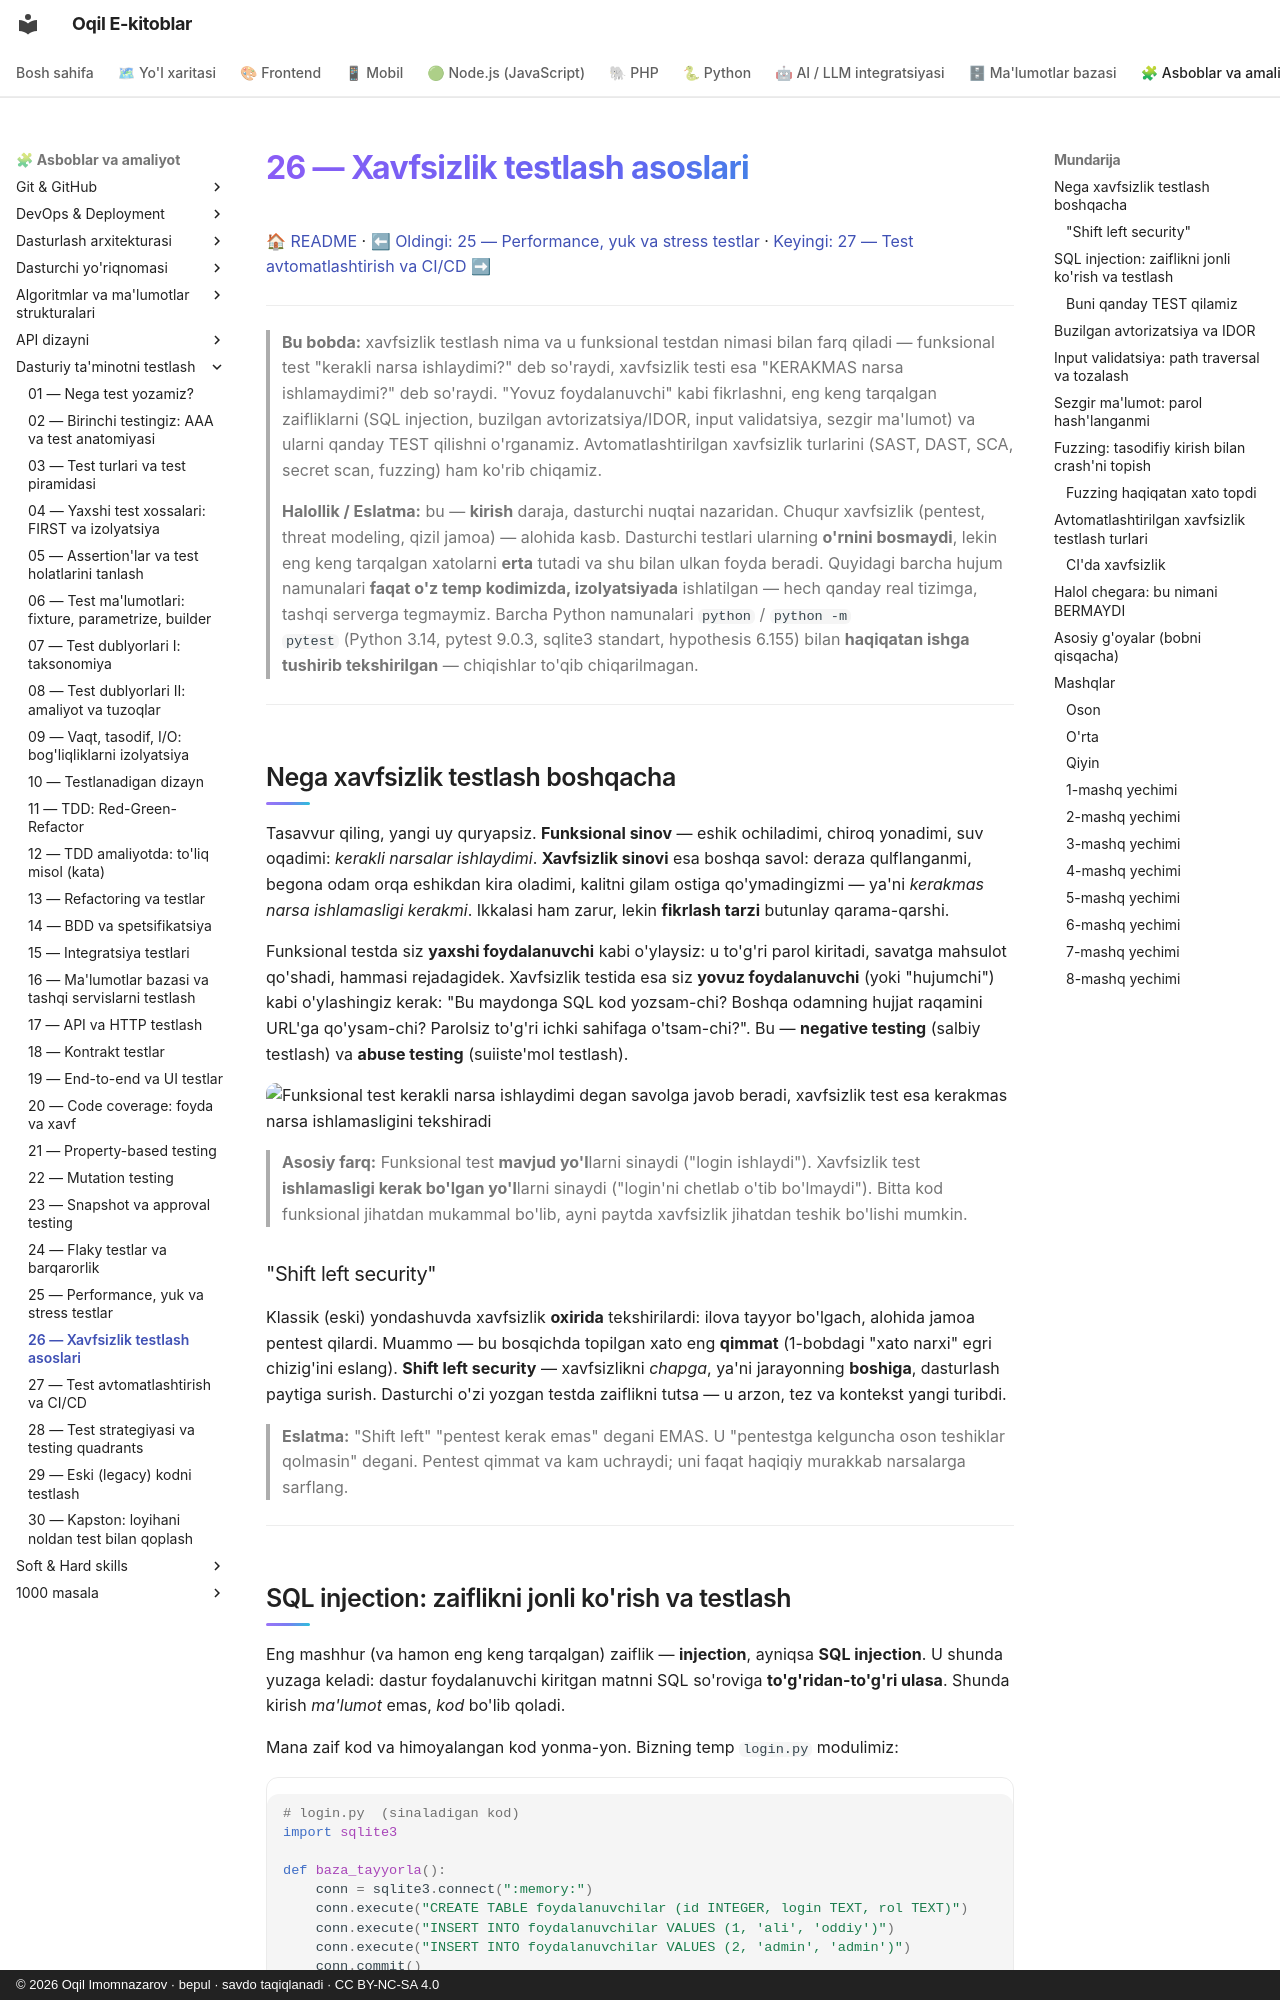

repository: iOqil/e-book · page: testing/26-xavfsizlik-testlash/index.html · generator: mkdocs · copyright: © 2026 Oqil Imomnazarov · bepul · savdo taqiqlanadi · CC BY-NC-SA 4.0

# 26 — Xavfsizlik testlash asoslari

[🏠 README](./README.md) · [⬅ Oldingi: 25 — Performance, yuk va stress testlar](./25-performance-yuk-testlari.md) · [Keyingi: 27 — Test avtomatlashtirish va CI/CD ➡](./27-ci-cd-avtomatlashtirish.md)

---

> **Bu bobda:** xavfsizlik testlash nima va u funksional testdan nimasi bilan farq qiladi —
> funksional test "kerakli narsa ishlaydimi?" deb so'raydi, xavfsizlik testi esa "KERAKMAS narsa
> ishlamaydimi?" deb so'raydi. "Yovuz foydalanuvchi" kabi fikrlashni, eng keng tarqalgan
> zaifliklarni (SQL injection, buzilgan avtorizatsiya/IDOR, input validatsiya, sezgir ma'lumot) va
> ularni qanday TEST qilishni o'rganamiz. Avtomatlashtirilgan xavfsizlik turlarini (SAST, DAST, SCA,
> secret scan, fuzzing) ham ko'rib chiqamiz.
>
> **Halollik / Eslatma:** bu — **kirish** daraja, dasturchi nuqtai nazaridan. Chuqur xavfsizlik
> (pentest, threat modeling, qizil jamoa) — alohida kasb. Dasturchi testlari ularning **o'rnini
> bosmaydi**, lekin eng keng tarqalgan xatolarni **erta** tutadi va shu bilan ulkan foyda beradi.
> Quyidagi barcha hujum namunalari **faqat o'z temp kodimizda, izolyatsiyada** ishlatilgan — hech
> qanday real tizimga, tashqi serverga tegmaymiz. Barcha Python namunalari `python` / `python -m
> pytest` (Python 3.14, pytest 9.0.3, sqlite3 standart, hypothesis 6.155) bilan **haqiqatan ishga
> tushirib tekshirilgan** — chiqishlar to'qib chiqarilmagan.

---

## Nega xavfsizlik testlash boshqacha

Tasavvur qiling, yangi uy quryapsiz. **Funksional sinov** — eshik ochiladimi, chiroq yonadimi,
suv oqadimi: *kerakli narsalar ishlaydimi*. **Xavfsizlik sinovi** esa boshqa savol: deraza
qulflanganmi, begona odam orqa eshikdan kira oladimi, kalitni gilam ostiga qo'ymadingizmi —
ya'ni *kerakmas narsa ishlamasligi kerakmi*. Ikkalasi ham zarur, lekin **fikrlash tarzi** butunlay
qarama-qarshi.

Funksional testda siz **yaxshi foydalanuvchi** kabi o'ylaysiz: u to'g'ri parol kiritadi, savatga
mahsulot qo'shadi, hammasi rejadagidek. Xavfsizlik testida esa siz **yovuz foydalanuvchi** (yoki
"hujumchi") kabi o'ylashingiz kerak: "Bu maydonga SQL kod yozsam-chi? Boshqa odamning hujjat
raqamini URL'ga qo'ysam-chi? Parolsiz to'g'ri ichki sahifaga o'tsam-chi?". Bu — **negative
testing** (salbiy testlash) va **abuse testing** (suiiste'mol testlash).

![Funksional test kerakli narsa ishlaydimi degan savolga javob beradi, xavfsizlik test esa kerakmas narsa ishlamasligini tekshiradi](./rasmlar/tst26-funksional-vs-xavfsizlik.svg)

> **Asosiy farq:** Funksional test **mavjud yo'l**larni sinaydi ("login ishlaydi"). Xavfsizlik
> test **ishlamasligi kerak bo'lgan yo'l**larni sinaydi ("login'ni chetlab o'tib bo'lmaydi"). Bitta
> kod funksional jihatdan mukammal bo'lib, ayni paytda xavfsizlik jihatdan teshik bo'lishi mumkin.

### "Shift left security"

Klassik (eski) yondashuvda xavfsizlik **oxirida** tekshirilardi: ilova tayyor bo'lgach, alohida
jamoa pentest qilardi. Muammo — bu bosqichda topilgan xato eng **qimmat** (1-bobdagi "xato narxi"
egri chizig'ini eslang). **Shift left security** — xavfsizlikni *chapga*, ya'ni jarayonning
**boshiga**, dasturlash paytiga surish. Dasturchi o'zi yozgan testda zaiflikni tutsa — u arzon,
tez va kontekst yangi turibdi.

> **Eslatma:** "Shift left" "pentest kerak emas" degani EMAS. U "pentestga kelguncha oson teshiklar
> qolmasin" degani. Pentest qimmat va kam uchraydi; uni faqat haqiqiy murakkab narsalarga sarflang.

---
